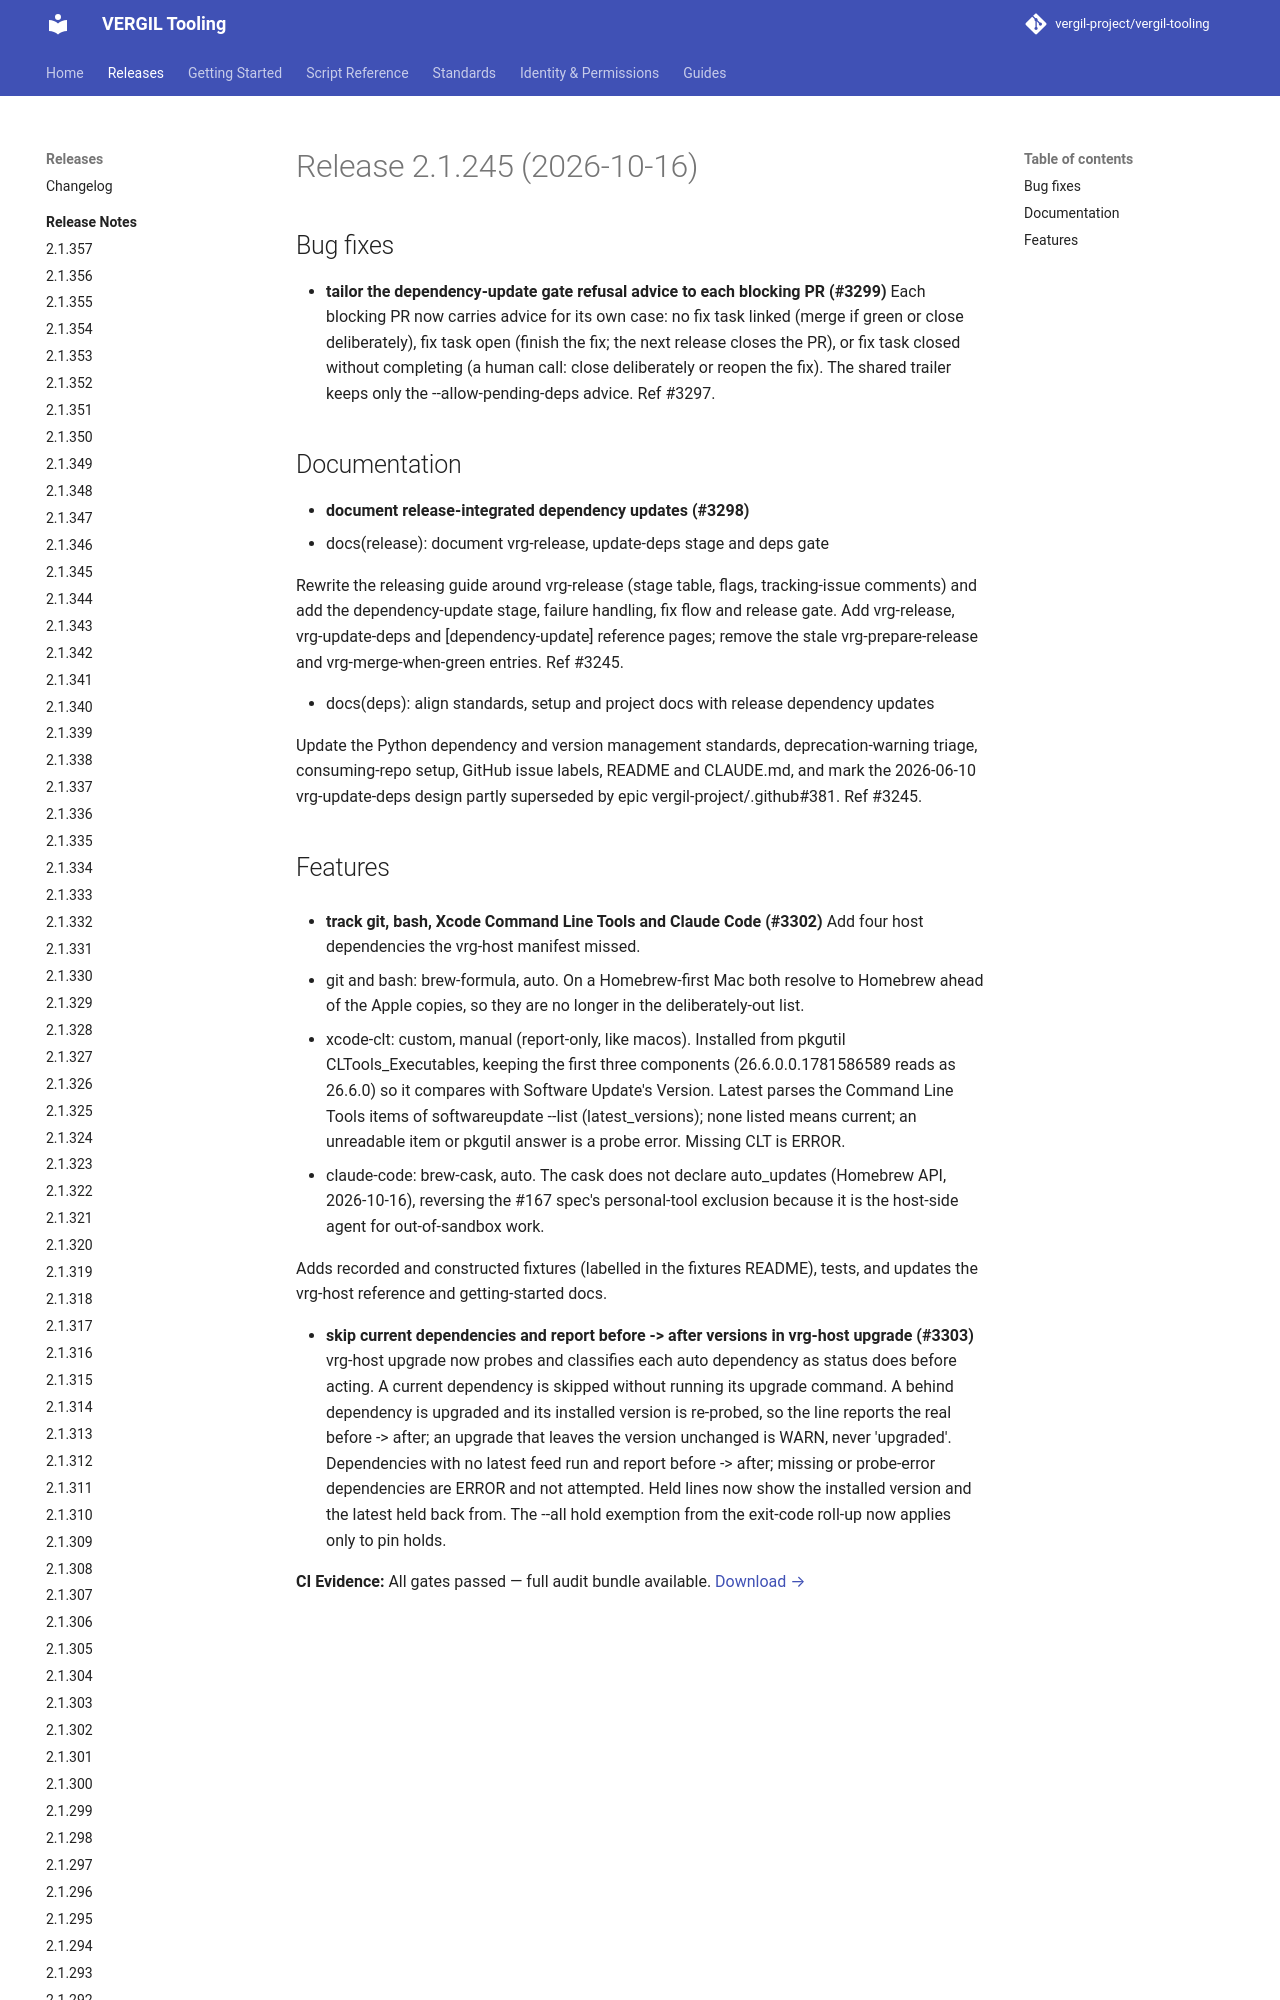

repository: vergil-project/vergil-tooling · page: dev/releases/v2.1.245/index.html · generator: mkdocs


# Release 2.1.245 (2026-10-16)

## Bug fixes

- **tailor the dependency-update gate refusal advice to each blocking PR (#3299)**
Each blocking PR now carries advice for its own case: no fix task linked (merge if green or close deliberately), fix task open (finish the fix; the next release closes the PR), or fix task closed without completing (a human call: close deliberately or reopen the fix). The shared trailer keeps only the --allow-pending-deps advice. Ref #3297.
